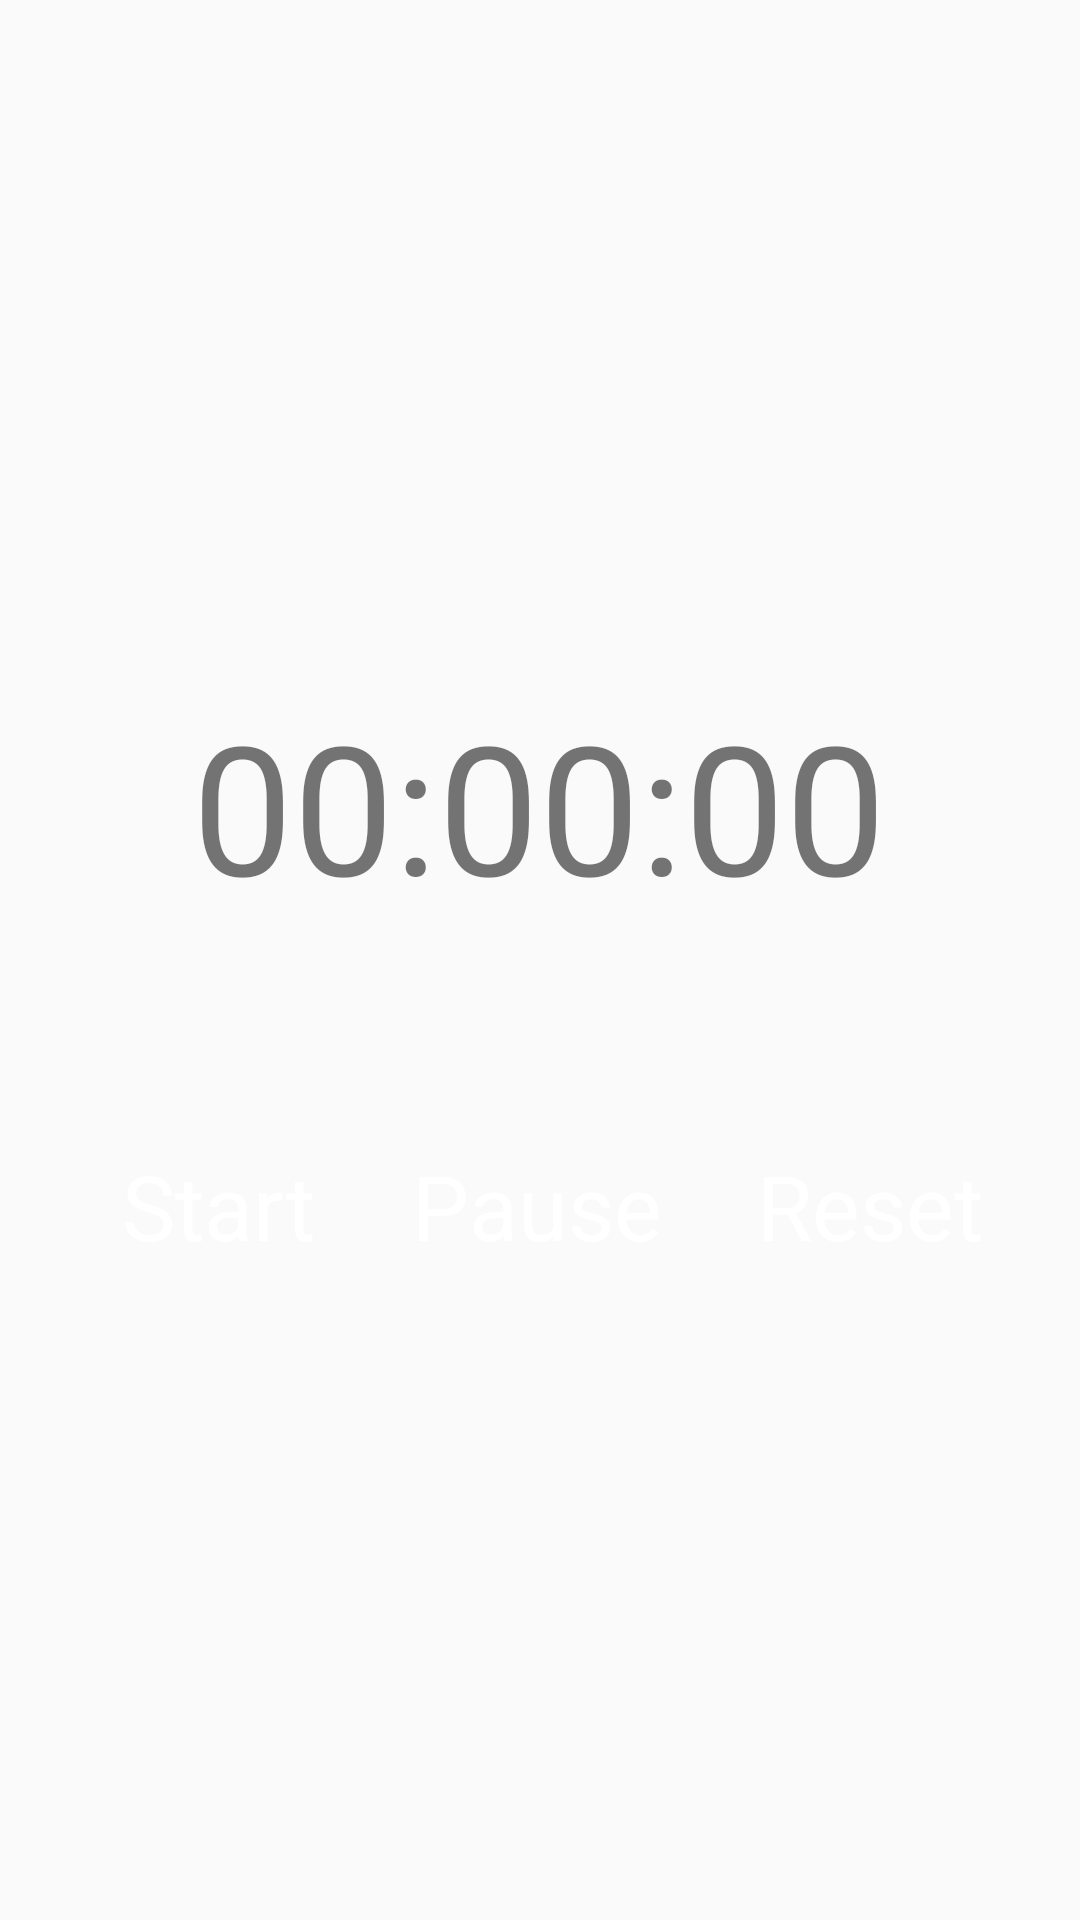

Layout XML and referenced resources for this Android screen:
<!-- AndroidManifest.xml: application theme AppTheme -->
<!-- res/layout/activity_lab3.xml -->
<?xml version="1.0" encoding="utf-8"?>
<androidx.constraintlayout.widget.ConstraintLayout xmlns:android="http://schemas.android.com/apk/res/android"
    xmlns:app="http://schemas.android.com/apk/res-auto"
    xmlns:tools="http://schemas.android.com/tools"
    android:layout_width="match_parent"
    android:layout_height="match_parent"
    tools:context=".Lab3Activity">

    <TextView
        android:id="@+id/timerTxt"
        android:layout_width="wrap_content"
        android:layout_height="wrap_content"
        android:text="00:00:00"
        android:textSize="60sp"
        app:layout_constraintBottom_toBottomOf="parent"
        app:layout_constraintEnd_toEndOf="parent"
        app:layout_constraintHorizontal_bias="0.497"
        app:layout_constraintStart_toStartOf="parent"
        app:layout_constraintTop_toTopOf="parent"
        app:layout_constraintVertical_bias="0.408" />

    <Button
        android:id="@+id/pauseBtn"
        style="@style/Widget.MaterialComponents.Button"
        android:layout_width="wrap_content"
        android:layout_height="wrap_content"
        android:layout_marginTop="44dp"
        android:text="Pause"
        android:textAllCaps="false"
        android:textColor="#FFFFFF"
        android:textSize="30sp"
        app:layout_constraintBottom_toBottomOf="parent"
        app:layout_constraintEnd_toStartOf="@+id/resetBtn"
        app:layout_constraintHorizontal_bias="0.5"
        app:layout_constraintStart_toEndOf="@+id/startBtn"
        app:layout_constraintTop_toBottomOf="@+id/timerTxt"
        app:layout_constraintVertical_bias="0.106" />

    <Button
        android:id="@+id/startBtn"
        style="@style/Widget.MaterialComponents.Button"
        android:layout_width="wrap_content"
        android:layout_height="wrap_content"
        android:layout_marginStart="48dp"
        android:layout_marginLeft="48dp"
        android:text="Start"
        android:textAllCaps="false"
        android:textColor="#FFFFFF"
        android:textSize="30sp"
        app:layout_constraintBottom_toBottomOf="@+id/pauseBtn"
        app:layout_constraintEnd_toStartOf="@+id/pauseBtn"
        app:layout_constraintHorizontal_bias="0.5"
        app:layout_constraintStart_toStartOf="parent"
        app:layout_constraintTop_toTopOf="@+id/pauseBtn"
        app:layout_constraintVertical_bias="0.0" />

    <Button
        android:id="@+id/resetBtn"
        style="@style/Widget.MaterialComponents.Button"
        android:layout_width="wrap_content"
        android:layout_height="wrap_content"
        android:layout_marginEnd="40dp"
        android:layout_marginRight="40dp"
        android:text="Reset"
        android:textAllCaps="false"
        android:textColor="#FFFFFF"
        android:textSize="30sp"
        app:layout_constraintBottom_toBottomOf="@+id/pauseBtn"
        app:layout_constraintEnd_toEndOf="parent"
        app:layout_constraintHorizontal_bias="0.5"
        app:layout_constraintStart_toEndOf="@+id/pauseBtn"
        app:layout_constraintTop_toTopOf="@+id/pauseBtn"
        app:layout_constraintVertical_bias="0.0" />


</androidx.constraintlayout.widget.ConstraintLayout>
<!-- resources referenced by this layout -->
<resources>
  <style name="AppTheme" parent="Theme.AppCompat.Light.DarkActionBar">
          
          <item name="colorPrimary">@color/colorPrimary</item>
          <item name="colorPrimaryDark">@color/colorPrimaryDark</item>
          <item name="colorAccent">@color/colorAccent</item>
      </style>
  <!-- not gathered from this repository: default colours our renderer supplied (Android Studio template values) -->
  <color name="colorPrimary">#FF6200EE</color>
  <color name="colorPrimaryDark">#FF3700B3</color>
  <color name="colorAccent">#FF03DAC5</color>
</resources>
